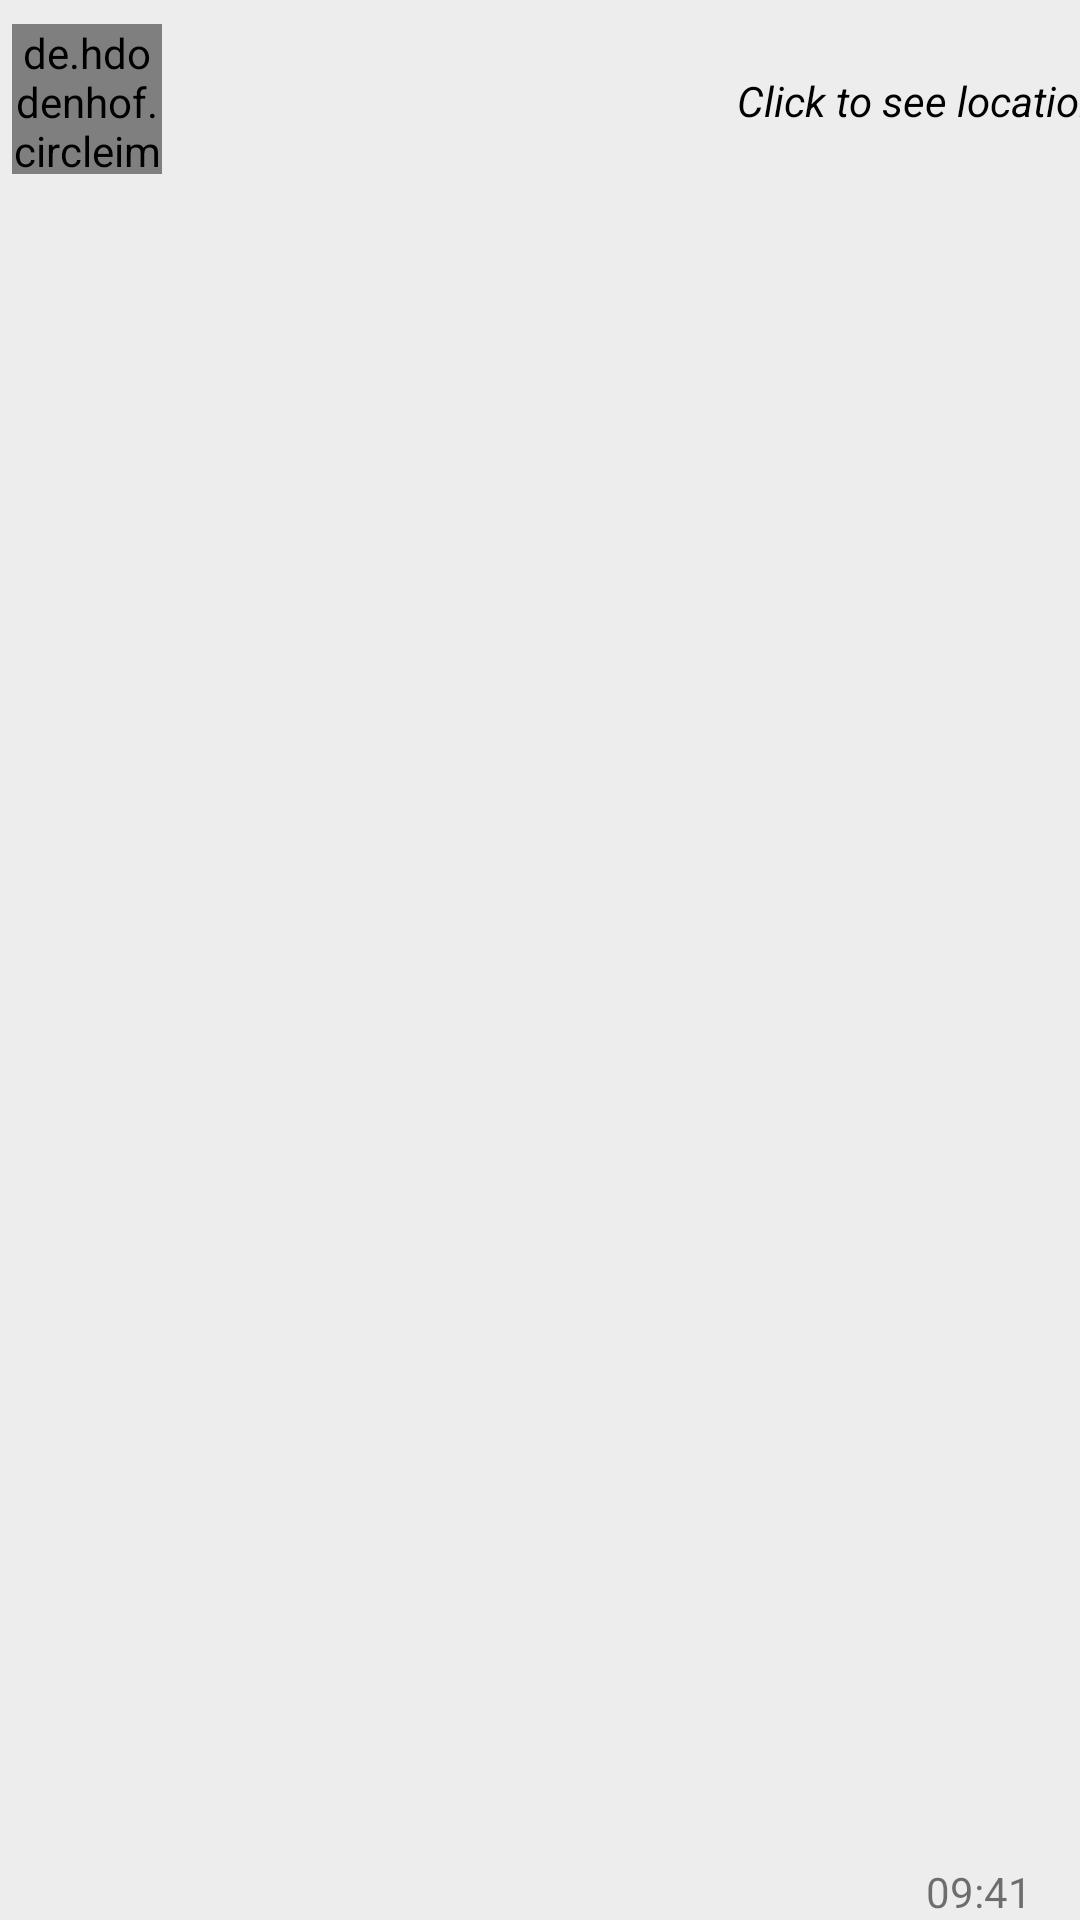

Layout XML and referenced resources for this Android screen:
<!-- AndroidManifest.xml: application theme Theme.MyApplication -->
<!-- res/layout/chat_row_map.xml -->
<?xml version="1.0" encoding="utf-8"?>
<androidx.constraintlayout.widget.ConstraintLayout
    xmlns:android="http://schemas.android.com/apk/res/android"
    xmlns:app="http://schemas.android.com/apk/res-auto"
    xmlns:tools="http://schemas.android.com/tools"
    android:layout_width="match_parent"
    android:layout_height="wrap_content"
    android:background="@color/harika"
   >

    <de.hdodenhof.circleimageview.CircleImageView
        android:id="@+id/profileImgMap"
        android:layout_width="50dp"
        android:layout_height="50dp"
        android:layout_marginStart="4dp"
        android:layout_marginTop="8dp"
        app:layout_constraintStart_toStartOf="parent"
        app:layout_constraintTop_toTopOf="parent"
        app:srcCompat="@drawable/kaplanteb" />



    <TextView
        android:id="@+id/map_text_saat"
        android:layout_width="wrap_content"
        android:text="09:41"
        android:layout_height="wrap_content"
        app:layout_constraintBottom_toBottomOf="parent"
        app:layout_constraintEnd_toEndOf="parent"
        android:layout_marginEnd="16dp"
        app:layout_constraintHorizontal_bias="1.0"
        app:layout_constraintTop_toTopOf="parent"
        app:layout_constraintVertical_bias="1.0" />

    <ImageView
        android:id="@+id/map_button"
        android:layout_width="176dp"
        android:layout_height="127dp"
        android:layout_marginStart="28dp"
        android:layout_marginTop="16dp"
        android:backgroundTint="@color/white"
        android:drawableTop="@drawable/ic_baseline_location_on_24"
        app:layout_constraintBottom_toBottomOf="parent"
        app:layout_constraintEnd_toEndOf="parent"
        app:layout_constraintHorizontal_bias="0.0"
        app:layout_constraintStart_toEndOf="@+id/profileImgMap"
        app:layout_constraintTop_toTopOf="parent"
        app:layout_constraintVertical_bias="0.0" />

    <TextView
        android:id="@+id/click_to_see_text"
        android:layout_width="wrap_content"
        android:layout_height="wrap_content"
        android:layout_marginTop="24dp"
        android:text="Click to see location"
        android:layout_marginEnd="4dp"
        android:textColor="@color/black"
        android:textStyle="italic"
        app:layout_constraintEnd_toEndOf="parent"
        app:layout_constraintHorizontal_bias="0.526"
        app:layout_constraintStart_toEndOf="@+id/map_button"
        app:layout_constraintTop_toTopOf="parent" />


</androidx.constraintlayout.widget.ConstraintLayout>
<!-- resources referenced by this layout -->
<resources>
  <color name="black">#000000</color>
  <color name="harika">#ededed</color>
  <color name="white">#FFFFFF</color>
  <!-- drawable kaplanteb: png bitmap (drawable, 12661 bytes) -->
  <style name="Theme.MyApplication" parent="Theme.MaterialComponents.DayNight.DarkActionBar">
          <item name="android:textAlignment">gravity</item>
          
          <item name="colorPrimary">@color/black</item>
          <item name="colorPrimaryVariant">@color/black</item>
          <item name="colorOnPrimary">@color/white</item>
          
          <item name="colorSecondary">@color/teal_200</item>
          <item name="colorSecondaryVariant">@color/harika</item>
          <item name="colorOnSecondary">@color/black</item>
          
          <item name="android:statusBarColor" tools:targetApi="l">?attr/colorPrimaryVariant</item>
          
      </style>
  <color name="teal_200">#FFF0F5</color>
</resources>
